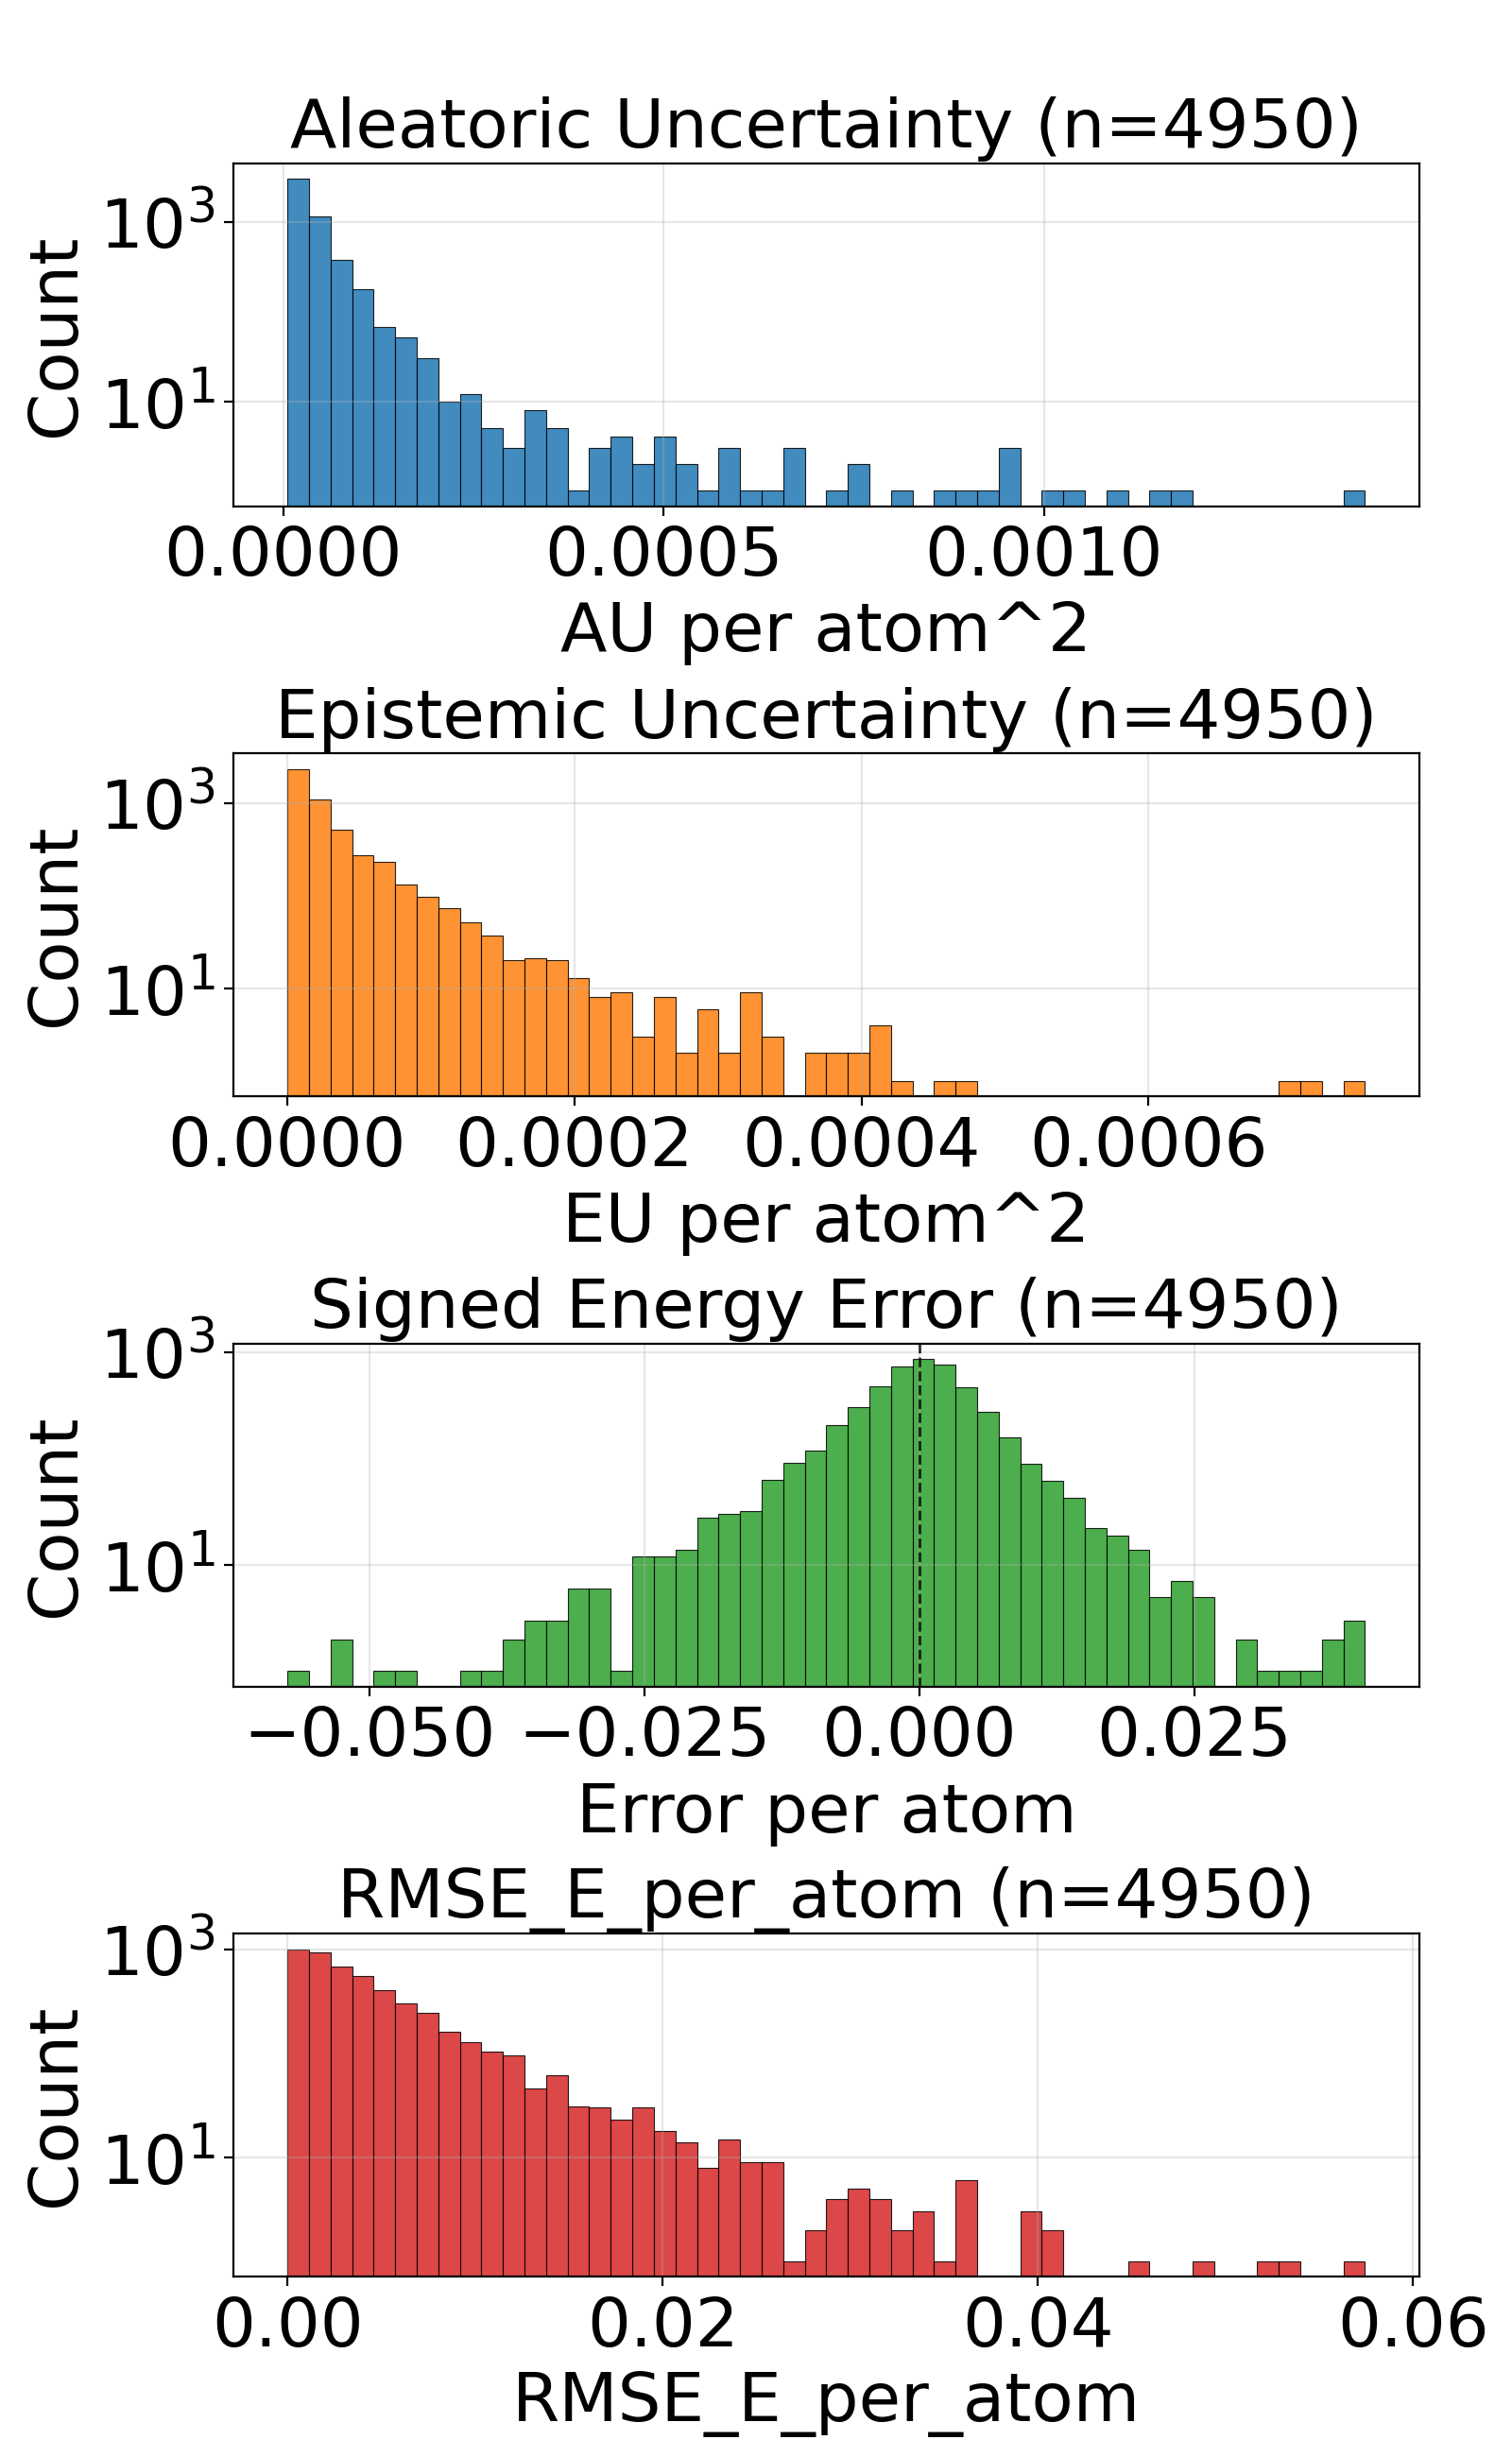

The table this chart was drawn from, first rows:
config_index, num_atoms, ref_energy, pred_energy, error, sq_error, rmse_e_atom, aleatoric_var, epistemic_var, total_var
0, 20.0, -525.9, -525.9, 0.002197, 4.827976226806641e-06, 0.002197, 1.6684432921465486e-05, 1.7601996660232544e-06, 1.844463258748874e-05
1, 22.0, -613.5, -613.5, 0.0009155, 8.381903171539307e-07, 0.0009155, 8.831159902911168e-06, 3.164447889503208e-06, 1.19956075650407e-05
2, 24.0, -732.7, -732.7, 0.002991, 8.944422006607056e-06, 0.002991, 9.299720659328159e-06, 6.184726771607529e-06, 1.548444743093569e-05
3, 21.0, -598.2, -598.2, -0.0001221, 1.4901161193847656e-08, 0.0001221, 1.2036683983751573e-05, 1.0432117051095702e-05, 2.2468801034847274e-05
4, 22.0, -664, -664, -0.0004272, 1.825392246246338e-07, 0.0004272, 2.7816335204988718e-05, 4.221294148010202e-05, 7.002927304711193e-05
5, 23.0, -724.1, -724.1, -0.001221, 1.4901161193847656e-06, 0.001221, 1.9104114471701905e-05, 7.443874892487656e-06, 2.6547990273684263e-05
6, 24.0, -671.4, -671.4, 0.0009766, 9.5367431640625e-07, 0.0009766, 9.459738976147491e-06, 3.487616822894779e-06, 1.2947355571668595e-05
7, 24.0, -625, -625, 0.003235, 1.0464340448379517e-05, 0.003235, 8.074222023424227e-06, 9.302049761572562e-07, 9.004426829051226e-06
8, 24.0, -563.6, -563.6, -0.00116, 1.344829797744751e-06, 0.00116, 1.1521382475621067e-05, 4.654191343433922e-06, 1.617557427380234e-05
9, 24.0, -563.6, -563.6, 0.003784, 1.4320015907287598e-05, 0.003784, 2.43448193941731e-05, 1.5843286746530794e-05, 4.018810432171449e-05
10, 25.0, -622.9, -622.9, -0.002441, 5.9604644775390625e-06, 0.002441, 8.894287930161227e-06, 4.793144853465492e-06, 1.368743323837407e-05
11, 25.0, -622.9, -622.9, -0.0004272, 1.825392246246338e-07, 0.0004272, 8.552626240998507e-06, 4.981085567123955e-06, 1.3533712262869813e-05
12, 25.0, -622.9, -622.9, 0.0004272, 1.825392246246338e-07, 0.0004272, 1.0534715329413302e-05, 2.2141261979413684e-06, 1.2748841982102022e-05
13, 25.0, -623, -623, -0.003052, 9.313225746154785e-06, 0.003052, 8.588043783674948e-06, 3.114156470473972e-06, 1.1702200026775245e-05
14, 26.0, -634.7, -634.7, 0.0008545, 7.301568984985352e-07, 0.0008545, 1.7895026758196764e-05, 1.5310197341023013e-05, 3.320522228023037e-05
15, 23.0, -547.6, -547.6, -0.001282, 1.642853021621704e-06, 0.001282, 1.0429495887365192e-05, 4.059635102748871e-06, 1.4489130990114063e-05
16, 23.0, -547.6, -547.6, -0.004211, 1.7736107110977173e-05, 0.004211, 4.481617361307144e-05, 1.6730464267311618e-05, 6.154664151836187e-05
17, 25.0, -667.5, -667.5, 0.0004883, 2.384185791015625e-07, 0.0004883, 1.1145745702378917e-05, 4.392676146380836e-06, 1.5538422303507105e-05
18, 24.0, -502.3, -502.3, 0.0006409, 4.10713255405426e-07, 0.0006409, 8.324699592776597e-06, 2.1257903881632956e-06, 1.0450489753566217e-05
19, 27.0, -673.7, -673.7, -0.002563, 6.571412086486816e-06, 0.002563, 1.4260450370784383e-05, 5.054474058852065e-06, 1.931492442963645e-05
20, 26.0, -578.2, -578.2, 0.002502, 6.2622129917144775e-06, 0.002502, 1.1363767043803819e-05, 3.125890998489922e-06, 1.4489658497041091e-05
21, 27.0, -632.4, -632.4, 0.001526, 2.3283064365386963e-06, 0.001526, 1.1870020898641087e-05, 8.348933988600038e-06, 2.0218954887241125e-05
22, 27.0, -577.9, -577.9, 0.00177, 3.1329691410064697e-06, 0.00177, 1.267000516236294e-05, 5.020015123591293e-06, 1.7690021195448935e-05
23, 28.0, -630.3, -630.3, -0.001587, 2.518296241760254e-06, 0.001587, 1.2608298675331753e-05, 9.287521606893279e-06, 2.189581937273033e-05
24, 28.0, -590.6, -590.6, 0.001221, 1.4901161193847656e-06, 0.001221, 1.0858777386602014e-05, 1.798197672542301e-06, 1.265697483177064e-05
25, 33.0, -811.1, -811.1, 0.0003662, 1.341104507446289e-07, 0.0003662, 1.6951771613094024e-05, 9.539910024614073e-06, 2.6491681637708098e-05
26, 26.0, -464.9, -464.9, 0.00235, 5.521811544895172e-06, 0.00235, 3.820956771960482e-05, 1.7709005987853743e-05, 5.591857188846916e-05
27, 27.0, -523.4, -523.4, -0.0009155, 8.381903171539307e-07, 0.0009155, 8.840414920996409e-06, 4.658661964640487e-06, 1.3499076885636896e-05
28, 27.0, -523.4, -523.4, -0.003174, 1.0073184967041016e-05, 0.003174, 1.4116066267888527e-05, 5.817599685542518e-06, 1.9933666408178397e-05
29, 28.0, -538, -538, 0.002563, 6.571412086486816e-06, 0.002563, 1.289953706873348e-05, 1.9673072529258206e-05, 3.257261050748639e-05
30, 34.0, -771.4, -771.3, 0.002502, 6.2622129917144775e-06, 0.002502, 1.0583753464743495e-05, 4.138611075177323e-06, 1.4722364539920818e-05
31, 29.0, -539.3, -539.3, 0.0009766, 9.5367431640625e-07, 0.0009766, 8.73260069056414e-06, 3.289245114501682e-06, 1.2021845577692147e-05
32, 29.0, -539.2, -539.2, 0.001343, 1.8030405044555664e-06, 0.001343, 2.132180452463217e-05, 1.9530019926605746e-05, 4.085182445123792e-05
33, 29.0, -539.2, -539.2, -0.001587, 2.518296241760254e-06, 0.001587, 9.664830940891989e-06, 5.989707915432518e-06, 1.5654539311071858e-05
34, 30.0, -589.5, -589.5, 0.002747, 7.543712854385376e-06, 0.002747, 1.191725368698826e-05, 3.376789436515537e-06, 1.5294042896130122e-05
35, 30.0, -589.5, -589.5, -0.001343, 1.8030405044555664e-06, 0.001343, 9.040280019689817e-06, 5.520135346159805e-06, 1.4560415365849622e-05
36, 33.0, -721.9, -721.9, 0.0009155, 8.381903171539307e-07, 0.0009155, 1.818517739593517e-05, 7.056817594275344e-06, 2.5241995899705216e-05
37, 33.0, -721.9, -721.9, 0.005066, 2.5663524866104126e-05, 0.005066, 2.2533868104801513e-05, 8.571706530347e-06, 3.110557372565381e-05
38, 35.0, -797.6, -797.6, 0.005432, 2.950802445411682e-05, 0.005432, 1.0482213838258758e-05, 5.961768238194054e-06, 1.6443982531200163e-05
39, 35.0, -797.5, -797.5, -0.0009155, 8.381903171539307e-07, 0.0009155, 1.2137369594711345e-05, 9.607896572561003e-06, 2.1745265257777646e-05
40, 35.0, -797.5, -797.5, -0.006226, 3.8757920265197754e-05, 0.006226, 1.2622395843209233e-05, 5.748122930526733e-06, 1.837051968323067e-05
41, 28.0, -525.2, -525.2, -0.01208, 0.000146, 0.01208, 2.795316686388105e-05, 2.3794733351678587e-05, 5.1747898396570235e-05
42, 28.0, -525.3, -525.3, -0.0006104, 3.725290298461914e-07, 0.0006104, 1.3473360922944266e-05, 5.258247256278992e-06, 1.8731607269728556e-05
43, 28.0, -432.8, -432.8, 0.001068, 1.1408701539039612e-06, 0.001068, 1.175416855403455e-05, 7.808301234035753e-06, 1.9562470697565004e-05
44, 30.0, -540.4, -540.4, 0.001892, 3.5800039768218994e-06, 0.001892, 1.2399764273141045e-05, 1.3370998203754425e-05, 2.577076156740077e-05
45, 34.0, -684.8, -684.8, -0.0001831, 3.3527612686157227e-08, 0.0001831, 1.3757494343735743e-05, 6.236322406039108e-06, 1.999381674977485e-05
46, 36.0, -760.4, -760.4, -0.0005493, 3.0174851417541504e-07, 0.0005493, 1.1115176675957628e-05, 5.147606316313613e-06, 1.6262783901765943e-05
47, 30.0, -454.2, -454.2, -0.001221, 1.4901161193847656e-06, 0.001221, 1.2309178600844461e-05, 4.175957201368874e-06, 1.6485135347465985e-05
48, 33.0, -598.9, -598.9, 0.002625, 6.888061761856079e-06, 0.002625, 1.2546258403745014e-05, 9.281933671445586e-06, 2.1828192984685302e-05
49, 35.0, -681.6, -681.6, -0.0001831, 3.3527612686157227e-08, 0.0001831, 9.357112503494136e-06, 1.0360032547396258e-06, 1.0393116099294275e-05
50, 35.0, -681.6, -681.6, -0.0008545, 7.301568984985352e-07, 0.0008545, 1.0771973393275402e-05, 6.03254875386483e-06, 1.6804522601887584e-05
51, 35.0, -681.6, -681.6, 0.004089, 1.6722828149795532e-05, 0.004089, 9.87705061561428e-06, 5.4178758546186145e-06, 1.5294926924980246e-05
52, 35.0, -681.6, -681.6, -6.103515625e-05, 3.725290298461914e-09, 6.103515625e-05, 1.0311945516150445e-05, 2.4883077003323706e-06, 1.280025298910914e-05
53, 37.0, -725.2, -725.2, 0.003357, 1.126900315284729e-05, 0.003357, 1.2640341083169915e-05, 3.100559069935116e-06, 1.5740899470984004e-05
54, 29.0, -437.7, -437.7, 0.002167, 4.694797098636627e-06, 0.002167, 1.2490715562307741e-05, 3.0403491564356955e-06, 1.553106449136976e-05
55, 30.0, -491.2, -491.2, 0.002075, 4.306435585021973e-06, 0.002075, 1.4300639122666325e-05, 5.770893949375022e-06, 2.0071533072041348e-05
56, 31.0, -541.4, -541.4, 0.003662, 1.341104507446289e-05, 0.003662, 9.61170644586673e-06, 5.4648144214297645e-06, 1.5076520867296495e-05
57, 32.0, -588.5, -588.5, -0.0006714, 4.507601261138916e-07, 0.0006714, 9.881817277346272e-06, 2.6827678993868176e-06, 1.256458563148044e-05
59, 33.0, -554.3, -554.3, 0.0007935, 6.295740604400635e-07, 0.0007935, 9.73780970525695e-06, 5.220063030719757e-06, 1.4957872735976707e-05
60, 36.0, -647.6, -647.6, 0.001343, 1.8030405044555664e-06, 0.001343, 1.0294755156792235e-05, 3.932975232601166e-06, 1.42277303893934e-05
... 4,890 more rows
